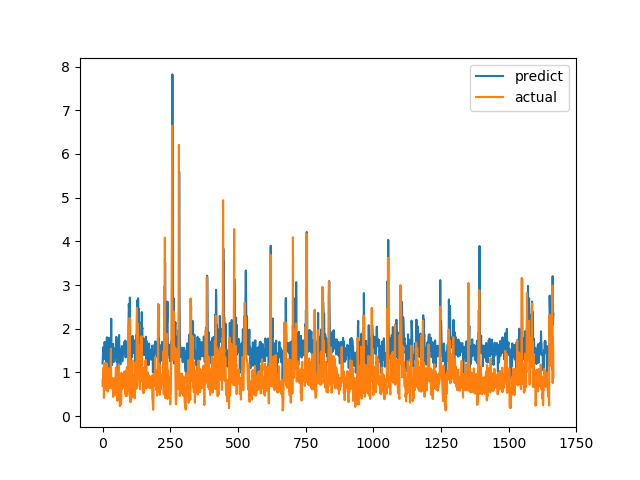

Values plotted in this chart, from the file beside it:
predict, actual
1.208, 0.6915
1.317, 0.8558
1.576, 0.7094
1.436, 1.015
1.509, 1.116
1.583, 0.4183
1.303, 1.002
1.69, 1.219
1.7, 1.143
1.62, 0.6528
1.606, 0.6747
1.357, 0.601
1.291, 0.6695
1.247, 0.6538
1.322, 0.7814
1.596, 1.206
1.806, 0.8469
1.337, 0.8286
1.094, 0.6482
1.521, 0.5624
1.18, 0.7183
1.559, 1.1
1.018, 0.9542
1.795, 0.729
1.431, 0.6694
1.697, 0.8631
1.678, 0.6465
1.317, 0.8223
1.647, 0.9236
1.707, 0.8301
1.402, 1.067
1.608, 1.546
2.23, 0.6827
1.554, 0.6386
1.521, 0.6464
1.17, 0.6881
1.46, 0.7274
1.347, 0.65
1.524, 0.8694
1.655, 0.4409
1.391, 0.4519
1.237, 0.7575
1.368, 0.4952
1.388, 0.6851
1.428, 0.7244
1.342, 0.8654
1.342, 0.74
1.517, 0.8071
1.569, 0.8204
1.477, 1.114
1.583, 1.109
1.816, 0.4751
1.247, 1.039
1.625, 0.9458
1.733, 0.7878
1.634, 0.3505
1.022, 0.9368
1.477, 0.9868
1.671, 0.647
1.508, 1.03
... 1,606 more rows
